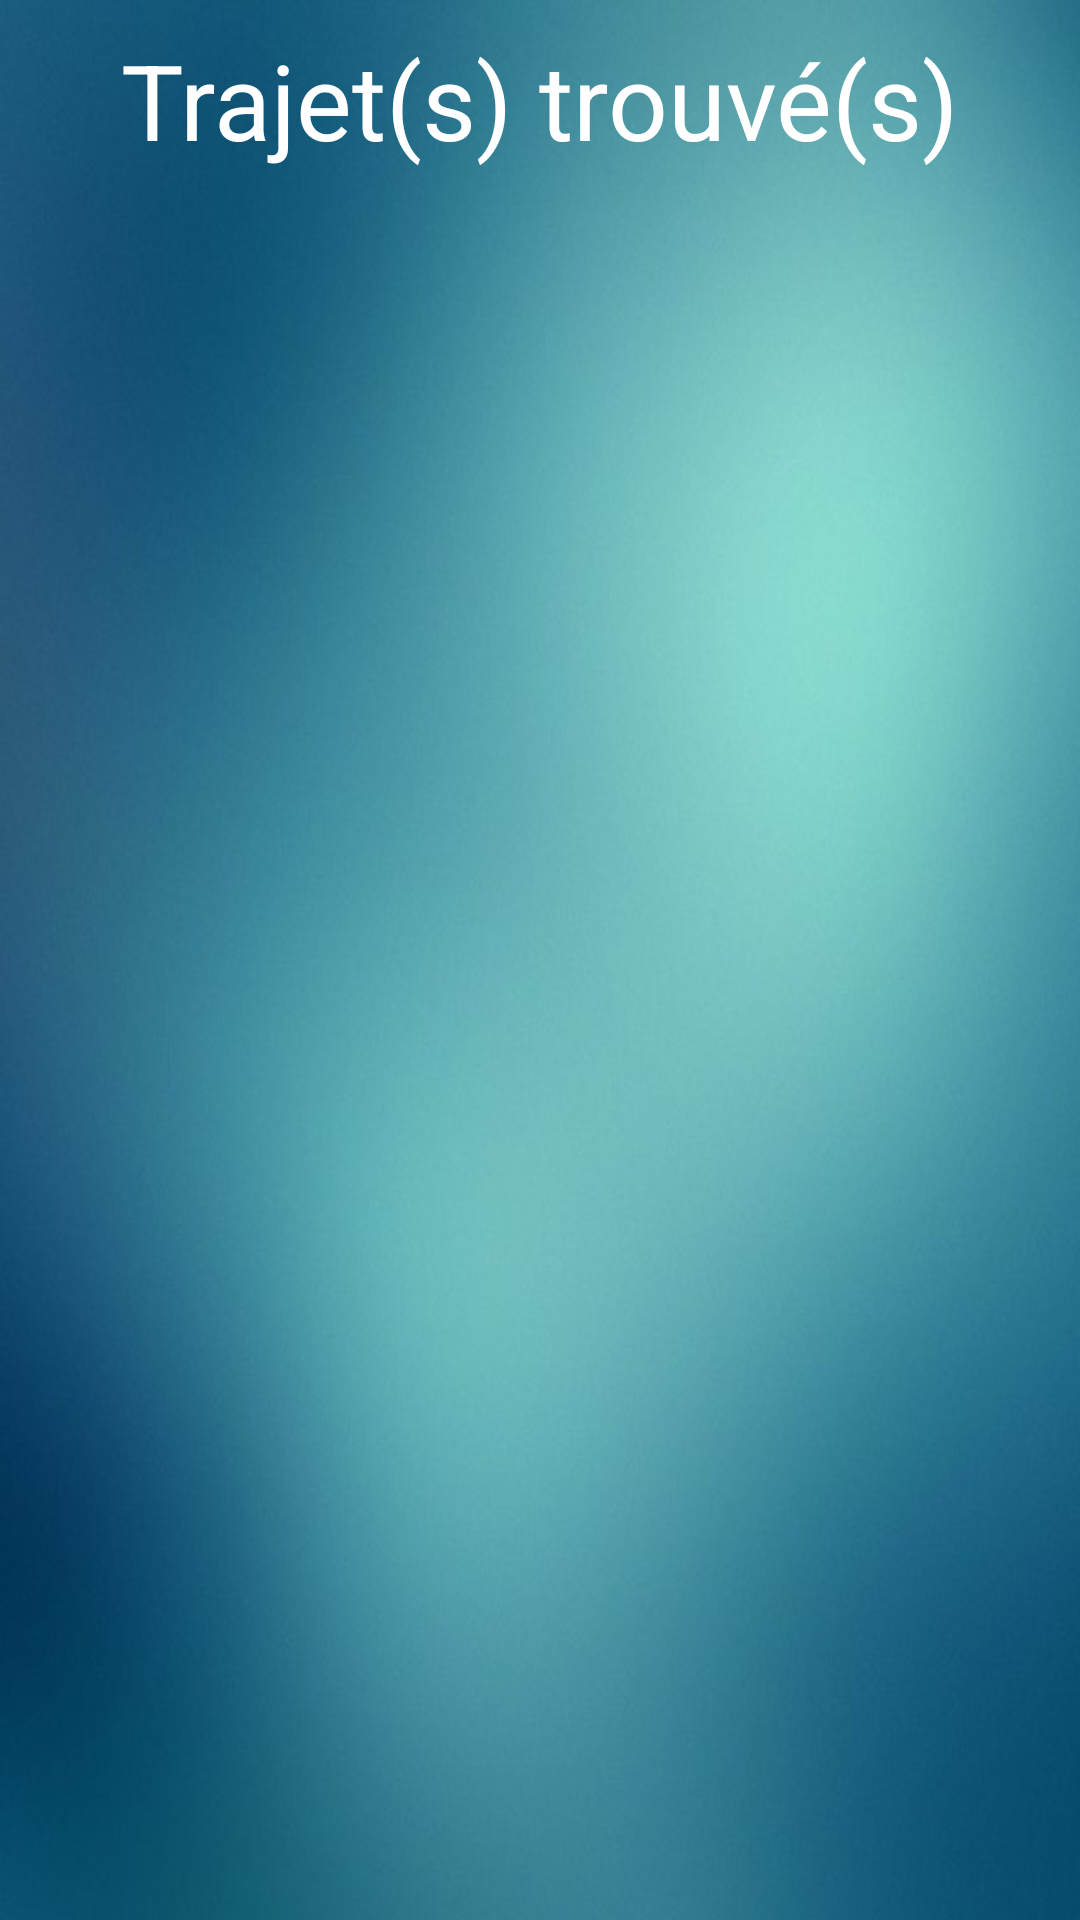

Android layout source for this screen:
<!-- AndroidManifest.xml: application theme MaterialTheme -->
<!-- res/layout/fragment_liste_trajet.xml -->
<?xml version="1.0" encoding="utf-8"?>
<RelativeLayout xmlns:android="http://schemas.android.com/apk/res/android"
    android:orientation="vertical" android:layout_width="match_parent"
    android:layout_height="match_parent"
    android:background="@drawable/background">

    
    <TextView
        android:layout_width="fill_parent"
        android:layout_height="wrap_content"
        android:textAppearance="?android:attr/textAppearanceSmall"
        android:text="@string/trajet_trouve"
        android:id="@+id/textViewInscription"
        android:gravity="center"
        android:textSize="35sp"
        android:textColor="#FFF"
        android:layout_alignParentTop="true"
        android:layout_alignParentStart="true"
        android:layout_marginTop="10dp" />

    
    <ListView
        android:layout_width="wrap_content"
        android:layout_height="wrap_content"
        android:id="@+id/listeTrajet"
        android:layout_below="@+id/textViewInscription"
        android:layout_centerVertical="true"
        android:layout_alignParentStart="true" />

    </RelativeLayout>
<!-- resources referenced by this layout -->
<resources>
  <!-- drawable background: jpg bitmap (drawable, 154000 bytes) -->
  <string name="trajet_trouve">Trajet(s) trouvé(s)</string>
  <style name="MaterialTheme" parent="android:Theme.Material.Light">
          
      </style>
</resources>
